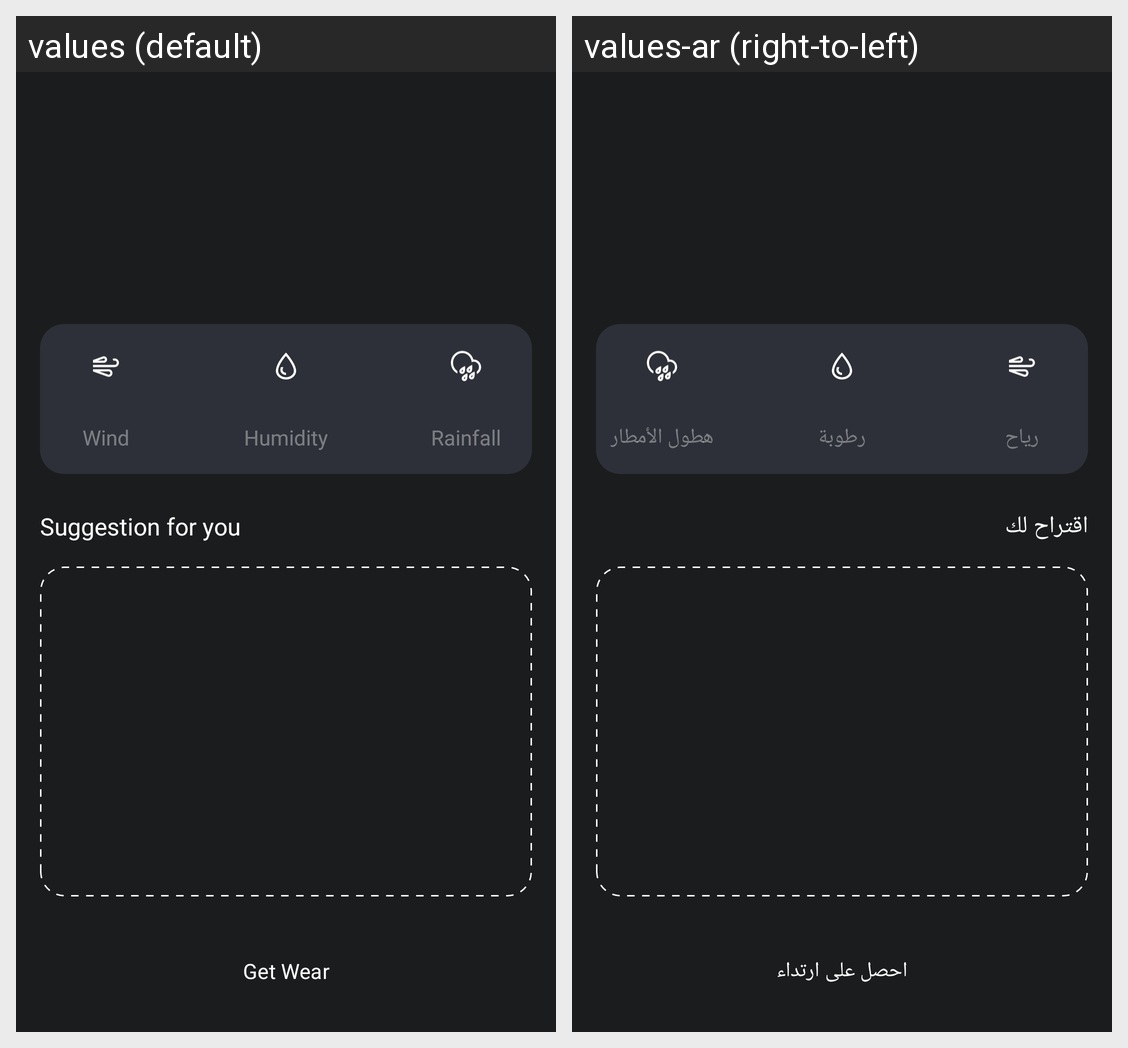

The Android screen above is rendered under two locales of the same app. Produce the string resources it draws, with the default and per-locale values.
Android screen res/layout/fragment_home.xml rendered under 2 locales, left to right: values (default), values-ar (right-to-left). Device: Nexus 5 (rendered at 1080×1920; each locale shown at half size, 540×960, under a caption strip naming it); theme Theme.ClothingSuggester.
Strings drawn on this screen, with the default value and each locale's value (text and hints the layout hard-codes, and strings that could not be matched under every locale, appear in the picture but are not listed):

wind
  values: Wind
  values-ar: رياح

humidity
  values: Humidity
  values-ar: رطوبة

rain
  values: Rainfall
  values-ar: هطول الأمطار

suggestion_for_you
  values: Suggestion for you
  values-ar: اقتراح لك

get_wear
  values: Get Wear
  values-ar: احصل على ارتداء
